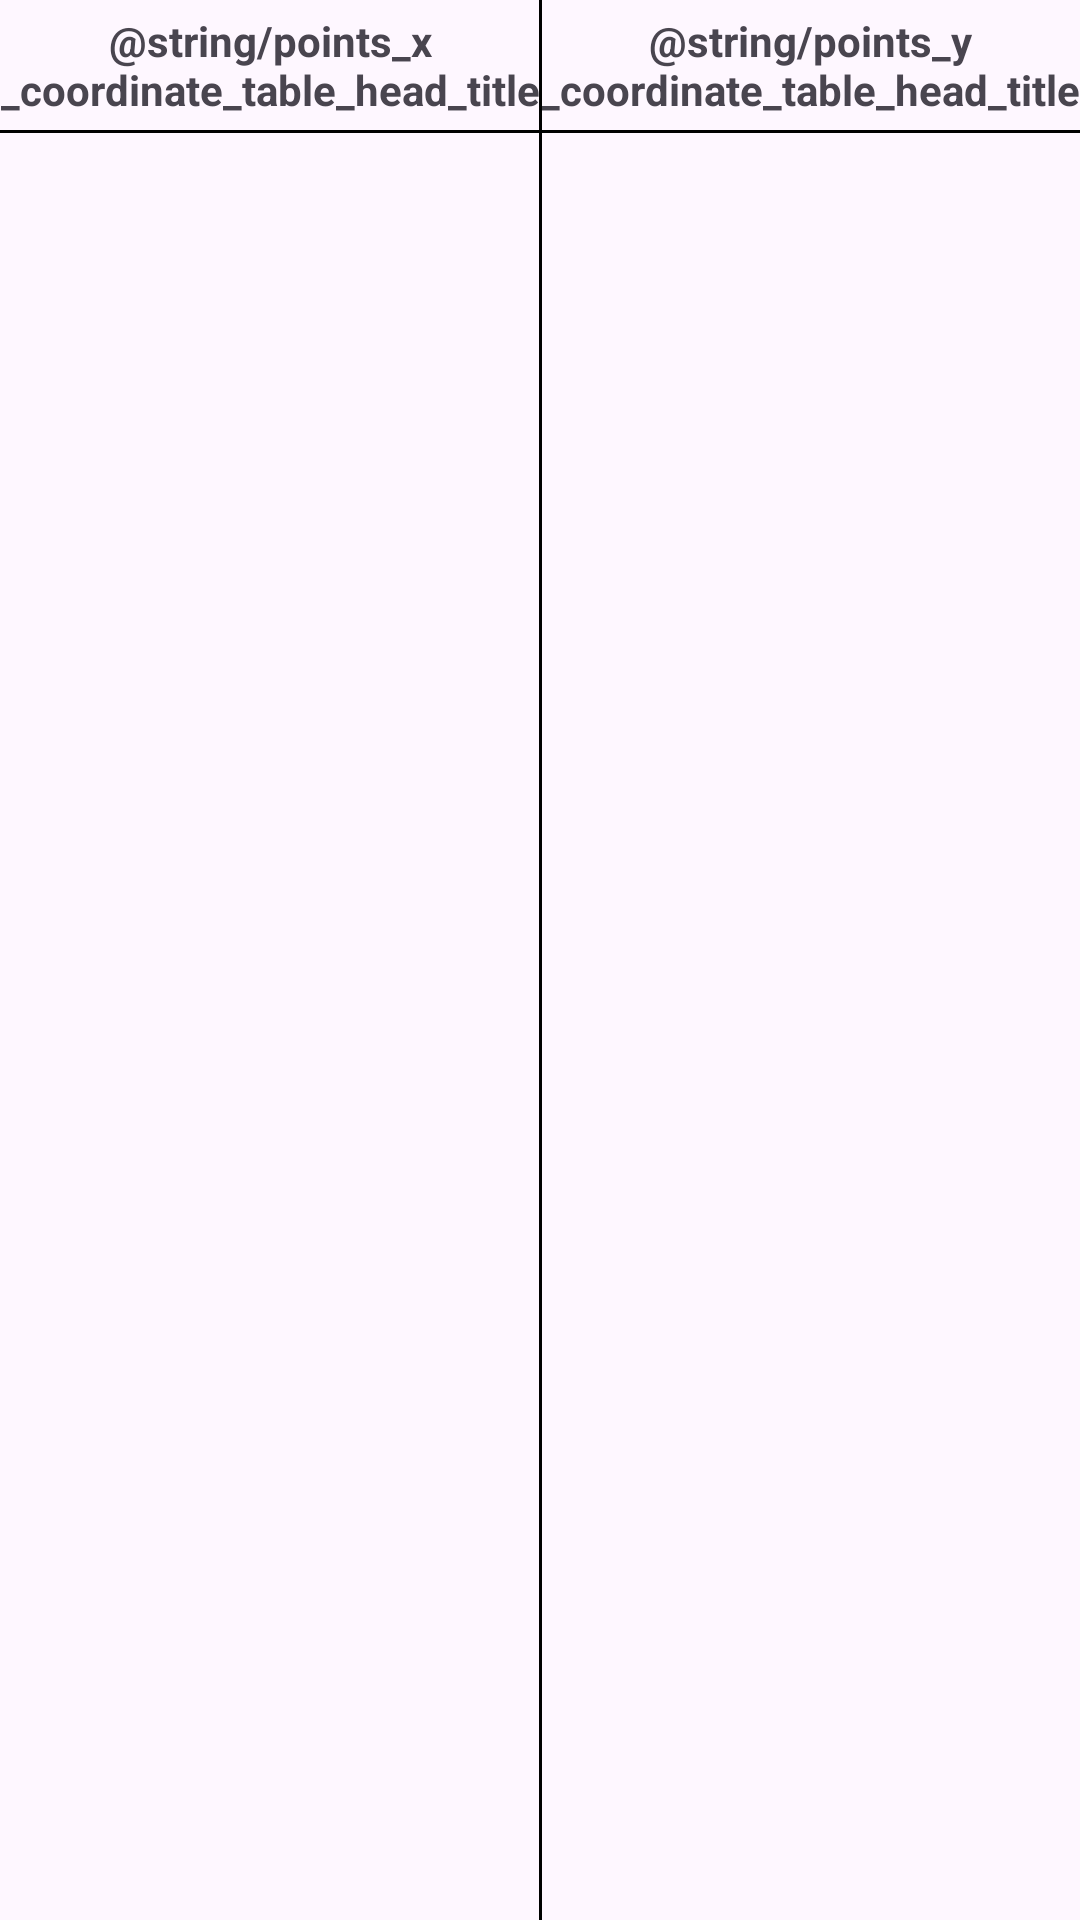

Here is an Android app screen rendered from its layout file. Give the layout XML and the strings, colors and styles it references.
<!-- AndroidManifest.xml: application theme Theme.PointsTestTask -->
<!-- res/layout/layout_points_table.xml -->
<?xml version="1.0" encoding="utf-8"?>
<androidx.constraintlayout.widget.ConstraintLayout xmlns:android="http://schemas.android.com/apk/res/android"
    xmlns:app="http://schemas.android.com/apk/res-auto"
    xmlns:tools="http://schemas.android.com/tools"
    android:id="@+id/pointsTableConstraintLayout"
    android:layout_width="match_parent"
    android:layout_height="0dp"
    tools:layout_height="match_parent">

    <TextView
        android:id="@+id/xTableHeadTextView"
        android:layout_width="0dp"
        android:layout_height="wrap_content"
        android:paddingVertical="4dp"
        android:text="@string/points_x_coordinate_table_head_title"
        android:textAlignment="center"
        android:textStyle="bold"
        app:layout_constraintEnd_toStartOf="@id/yTableHeadTextView"
        app:layout_constraintStart_toStartOf="parent"
        app:layout_constraintTop_toTopOf="parent" />

    <TextView
        android:id="@+id/yTableHeadTextView"
        android:layout_width="0dp"
        android:layout_height="wrap_content"
        android:paddingVertical="4dp"
        android:text="@string/points_y_coordinate_table_head_title"
        android:textAlignment="center"
        android:textStyle="bold"
        app:layout_constraintEnd_toEndOf="parent"
        app:layout_constraintStart_toEndOf="@id/xTableHeadTextView"
        app:layout_constraintTop_toTopOf="parent" />

    <View
        android:id="@+id/horizontalLine"
        android:layout_width="match_parent"
        android:layout_height="1dp"
        android:background="@color/black"
        app:layout_constraintTop_toBottomOf="@id/xTableHeadTextView" />

    <View
        android:id="@+id/verticalLine"
        android:layout_width="1dp"
        android:layout_height="match_parent"
        android:background="@color/black"
        app:layout_constraintEnd_toEndOf="parent"
        app:layout_constraintStart_toStartOf="parent" />

    <androidx.recyclerview.widget.RecyclerView
        android:id="@+id/pointsTableView"
        android:layout_width="match_parent"
        android:layout_height="0dp"
        app:layout_constraintBottom_toBottomOf="parent"
        app:layout_constraintTop_toBottomOf="@id/horizontalLine"
        app:layout_constraintVertical_bias="1.0"
        tools:itemCount="5"
        tools:listitem="@layout/item_point_row" />

</androidx.constraintlayout.widget.ConstraintLayout>
<!-- res/layout/item_point_row.xml (included above) -->
<?xml version="1.0" encoding="utf-8"?>
<androidx.constraintlayout.widget.ConstraintLayout xmlns:android="http://schemas.android.com/apk/res/android"
    xmlns:app="http://schemas.android.com/apk/res-auto"
    xmlns:tools="http://schemas.android.com/tools"
    android:layout_width="match_parent"
    android:layout_height="wrap_content">

    <TextView
        android:id="@+id/xTextView"
        android:layout_width="0dp"
        android:layout_height="wrap_content"
        android:layout_weight="1"
        android:textAlignment="center"
        app:layout_constraintBottom_toBottomOf="parent"
        app:layout_constraintEnd_toStartOf="@id/verticalDividerView"
        app:layout_constraintStart_toStartOf="parent"
        app:layout_constraintTop_toTopOf="parent"
        tools:text="1.0" />

    <View
        android:id="@+id/verticalDividerView"
        android:layout_width="1dp"
        android:layout_height="wrap_content"
        android:background="@color/black"
        app:layout_constraintBottom_toBottomOf="parent"
        app:layout_constraintEnd_toStartOf="@id/yTextView"
        app:layout_constraintStart_toEndOf="@id/xTextView"
        app:layout_constraintTop_toTopOf="parent" />

    <TextView
        android:id="@+id/yTextView"
        android:layout_width="0dp"
        android:layout_height="wrap_content"
        android:layout_weight="1"
        android:textAlignment="center"
        app:layout_constraintBottom_toBottomOf="parent"
        app:layout_constraintEnd_toEndOf="parent"
        app:layout_constraintStart_toEndOf="@id/verticalDividerView"
        app:layout_constraintTop_toTopOf="parent"
        tools:text="1.0" />

    <View
        android:id="@+id/horizontalDividerView"
        android:layout_width="1dp"
        android:layout_height="wrap_content"
        android:background="@color/black"
        app:layout_constraintBottom_toBottomOf="parent"
        app:layout_constraintEnd_toEndOf="parent"
        app:layout_constraintStart_toStartOf="parent"
        app:layout_constraintTop_toBottomOf="@id/verticalDividerView" />

</androidx.constraintlayout.widget.ConstraintLayout>
<!-- resources referenced by this layout -->
<resources>
  <color name="black">#FF000000</color>
  <style name="Theme.PointsTestTask" parent="Base.Theme.PointsTestTask" />
  <style name="Base.Theme.PointsTestTask" parent="Theme.Material3.DayNight.NoActionBar">
          
          
      </style>
</resources>
